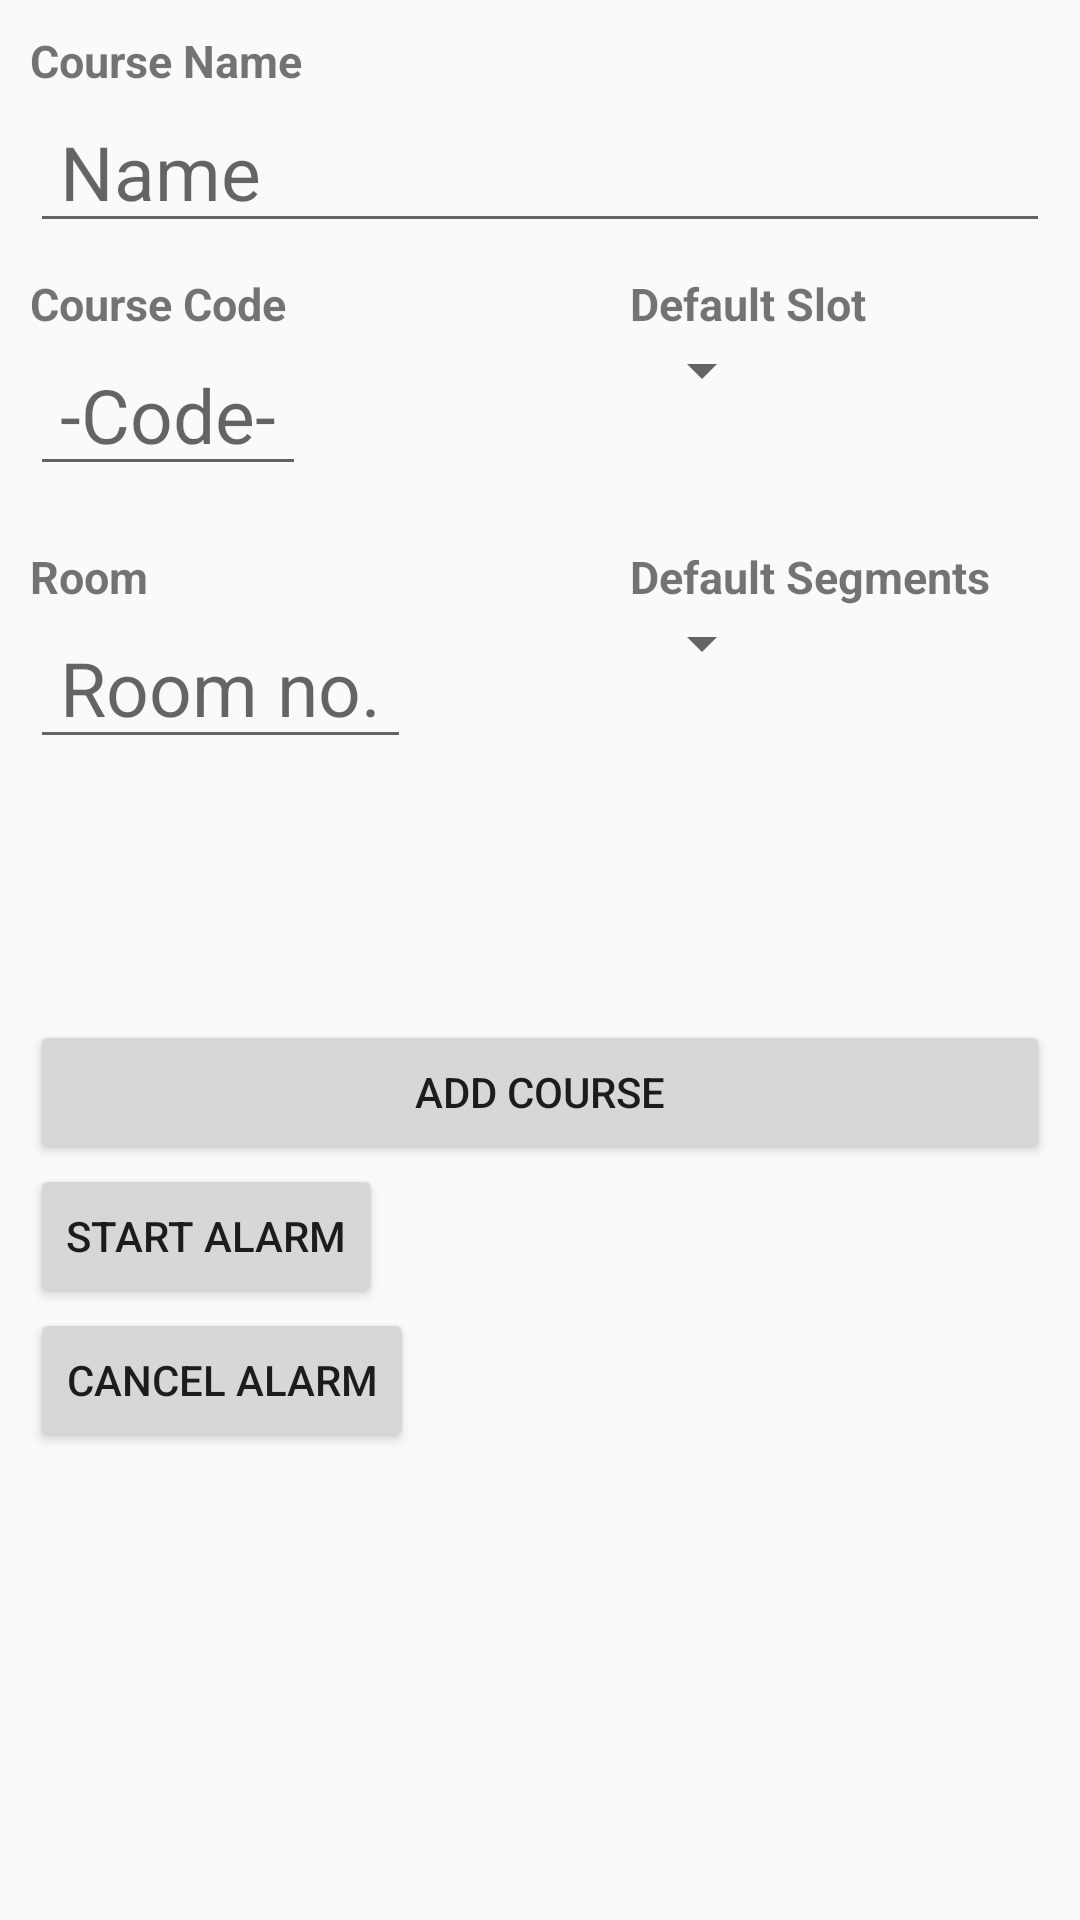

Layout XML and referenced resources for this Android screen:
<!-- AndroidManifest.xml: application theme DarkTheme -->
<!-- res/layout/activity_add_course.xml -->
<?xml version="1.0" encoding="utf-8"?>
<ScrollView xmlns:android="http://schemas.android.com/apk/res/android"
    android:layout_width="match_parent"
    android:layout_height="match_parent"
    >
    <RelativeLayout
        android:layout_width="match_parent"
        android:layout_height="wrap_content"
        android:padding="10sp"
        android:textSize="20sp"
        android:paddingHorizontal="15sp">

        <TextView
            android:text="Course Name"
            android:layout_width="257dp"
            android:layout_height="wrap_content"
            android:id="@+id/textView"
            android:textSize="15sp"
            android:textStyle="bold"


            />
        <EditText
            android:layout_width="match_parent"
            android:layout_height="wrap_content"
            android:id="@+id/textView2"
            android:hint="Name"
            android:textSize="25sp"
            android:layout_below="@id/textView"
            android:inputType="textCapSentences"
            android:paddingHorizontal="10dp"
            />
        <TextView
            android:text="Course Code"
            android:layout_width="257dp"
            android:layout_height="wrap_content"
            android:id="@+id/textView4"
            android:textSize="15sp"
            android:textStyle="bold"
            android:layout_marginTop="10dp"
            android:layout_below="@id/textView2"


            />
        <EditText
            android:layout_width="wrap_content"
            android:layout_height="wrap_content"
            android:id="@+id/textView3"
            android:hint="-Code-"
            android:textSize="25sp"
            android:layout_below="@id/textView4"
            android:inputType="textCapCharacters"
            android:paddingHorizontal="10dp"
            />

        <TextView
            android:text="Default Slot"
            android:layout_width="257dp"
            android:layout_height="wrap_content"
            android:id="@+id/textView5"
            android:textSize="15sp"
            android:textStyle="bold"
            android:layout_marginLeft="200dp"
            android:layout_alignTop="@id/textView4"


            />
        <Spinner
            android:layout_width="wrap_content"
            android:layout_height="wrap_content"
            android:id="@+id/slotSel"
            android:textSize="25sp"
            android:layout_alignTop="@id/textView3"
            android:layout_alignStart="@id/textView5"
            />
        <TextView
            android:text="Room"
            android:layout_width="257dp"
            android:layout_height="wrap_content"
            android:id="@+id/roomLabel"
            android:textSize="15sp"
            android:textStyle="bold"
            android:layout_marginTop="20dp"
            android:layout_below="@id/textView3"
            />
        <EditText
            android:layout_width="wrap_content"
            android:layout_height="wrap_content"
            android:id="@+id/room"
            android:hint="Room no."
            android:textSize="25sp"
            android:layout_below="@id/roomLabel"
            android:inputType="textCapSentences"
            android:paddingHorizontal="10dp"
            />

        <TextView
            android:text="Default Segments"
            android:layout_width="257dp"
            android:layout_height="wrap_content"
            android:id="@+id/textView6"
            android:textSize="15sp"
            android:textStyle="bold"
            android:layout_marginLeft="200dp"
            android:layout_alignTop="@id/roomLabel"


            />
        <Spinner
            android:layout_width="wrap_content"
            android:layout_height="wrap_content"
            android:id="@+id/segSel"
            android:textSize="25sp"
            android:layout_alignTop="@id/room"
            android:layout_alignStart="@id/textView6"
            />

        <TextView
            android:layout_width="wrap_content"
            android:layout_height="wrap_content"
            android:id="@+id/defClses"
            android:layout_centerHorizontal="true"
            android:layout_below="@id/room"
            android:textSize="20sp"
            android:layout_marginTop="40dp"
            />
        <Button
            android:layout_width="match_parent"
            android:layout_height="wrap_content"
            android:layout_alignParentEnd="true"
            android:layout_below="@id/defClses"
            android:text="Add Course"
            android:layout_centerHorizontal="true"
            android:layout_marginTop="20dp"
            android:id="@+id/addCrse"
            />

        <Button
            android:id="@+id/btnStartAlarm"
            android:layout_width="wrap_content"
            android:layout_height="wrap_content"
            android:text="Start Alarm"
            android:layout_below="@id/addCrse"
            />

        <Button
            android:id="@+id/btnCancelAlarm"
            android:layout_width="wrap_content"
            android:layout_height="wrap_content"
            android:text="Cancel Alarm"
            android:layout_below="@id/btnStartAlarm"
            />
    </RelativeLayout>
</ScrollView>
<!-- resources referenced by this layout -->
<resources>
  <style name="DarkTheme" parent="AppTheme">
          
          <item name="colorPrimary">@color/myAccent</item>
          <item name="colorPrimaryDark">@color/myAccentDark</item>
          <item name="colorAccent">@color/myAccent</item>
      </style>
  <style name="AppTheme" parent="Theme.AppCompat.Light.DarkActionBar">
          
          <item name="colorPrimary">@color/colorPrimary</item>
          <item name="colorPrimaryDark">@color/colorPrimaryDark</item>
          <item name="colorAccent">@color/colorAccent</item>
      </style>
  <color name="colorPrimary">#008577</color>
  <color name="colorPrimaryDark">#00574B</color>
  <color name="colorAccent">#D81B60</color>
</resources>
